Run: headless pygame with SDL's dummy video driver; simulated clock (each Clock.tick advances the game by its frame time, no real sleeping); random seed 0; keys injected as events and as key.get_pressed() state; mouse plan: one left click at the window centre at the start of phase 2, then a move to the lower-right quarter at the start of phase 3.
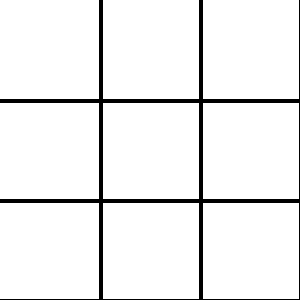
Frame 1 of 4 · flips 1–60 · no input
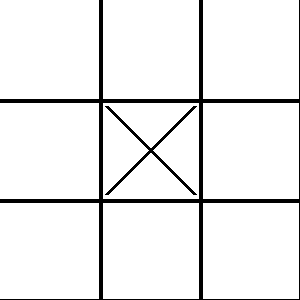
Frame 2 of 4 · flips 61–180 · clicked the window centre · tapped SPACE, RETURN · held RIGHT (→), D
Frame 3 of 4 · flips 181–300 · moved the mouse to the lower-right quarter · held DOWN (↓), S · screen unchanged from frame 2, image omitted
Frame 4 of 4 · flips 301–420 · held LEFT (←), A, UP (↑), W · screen unchanged from frame 3, image omitted

The pygame program that drew these frames:

import pygame

offset = 6

node = 'O'
cross = 'X'

# initializing the board with empty spaces
board = [[' ',' ',' '],
        [' ',' ',' '],
        [' ',' ',' ']]

# X plays first
turn = cross

screen_w = 300
screen_h = 300

line_width = 4

running = True

pygame.init()

screen = pygame.display.set_mode((screen_w, screen_h))

def check_winner(player):
    # horizontal
    for i in range(0,3):
        if board[i][0] == player and board[i][1] == player and board[i][2] == player:
            return True
    # vartical
    for i in range(0,3):
        if board[0][i] == player and board[1][i] == player and board[2][i] == player:
            return True
    # diagonal
    if board[0][0] == player and board[1][1] == player and board[2][2] == player:
        return True
    if board[0][2] == player and board[1][1] == player and board[2][0] == player:
        return True
    return False

def is_draw():
    for i in range(0,3):
        for j in range(0,3):
            if board[i][j] == ' ':
                return False
    return True

def draw_board():
    for i in range(0,3):
        for j in range(0,3):
            if board[i][j] != ' ':
                x = i * screen_w//3 + screen_w//3//2
                y = j * screen_h//3 + screen_h//3//2
                if board[i][j] == node:
                    # drawing 'O' as an actual circle
                    pygame.draw.circle(screen,(0,0,0),(x,y),40,line_width)
                else:
                    # drawing 'X' as 2 diagonally intersecting lines
                    pygame.draw.line(screen,(0,0,0),(x - screen_w//3//2+offset,y - screen_h//3//2+offset),(x + screen_w//3//2-offset,y + screen_h//3//2-offset),line_width)
                    pygame.draw.line(screen,(0,0,0),(x + screen_w//3//2-offset,y - screen_h//3//2+offset),(x - screen_w//3//2+offset,y + screen_h//3//2-offset),line_width)


def draw_grid():
    for i in range(0,3):
        for j in range(0,3):
            x = i * screen_w//3
            y = j * screen_h//3
            pygame.draw.line(screen,(0,0,0),(0,y+screen_h//3),(screen_w,y+screen_h//3),line_width)
            pygame.draw.line(screen,(0,0,0),(x+screen_w//3,0),(x+screen_w//3,screen_h),line_width)

# game loop
while running:
    for event in pygame.event.get():
        running = not event.type == pygame.QUIT

        if event.type == pygame.MOUSEBUTTONDOWN and not is_draw() and not check_winner(node) and not check_winner(cross):
            pos = pygame.mouse.get_pos()
            # finding the row and column for the mouse clicked position
            x = pos[0] // (screen_w//3)
            y = pos[1] // (screen_h//3)
            if board[x][y] == ' ':
                board[x][y] = turn
                # turn is changed to the other player
                turn = cross if turn == node else node
                if check_winner(turn):
                    print("Winner is " + turn)
                elif is_draw():
                    print("Draw")

    # setting background color to white
    screen.fill((255,255,255))

    draw_grid()

    draw_board()

    pygame.display.update()
